Run: headless pygame with SDL's dummy video driver; simulated clock (each Clock.tick advances the game by its frame time, no real sleeping); random seed 0; keys injected as events and as key.get_pressed() state; no mouse input.
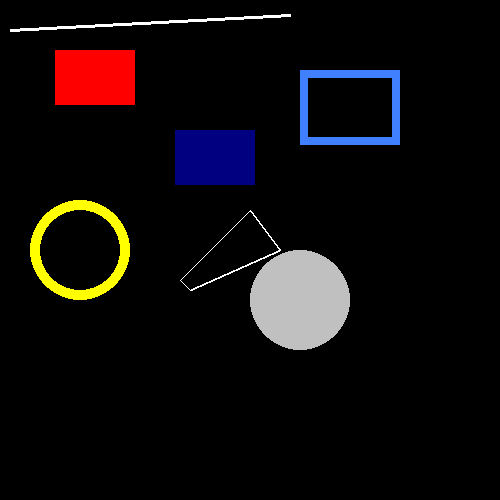
Frame 1 of 4 · flips 1–60 · no input
Frame 2 of 4 · flips 61–180 · tapped SPACE, RETURN · held RIGHT (→), D · screen unchanged from frame 1, image omitted
Frame 3 of 4 · flips 181–300 · held DOWN (↓), S · screen unchanged from frame 2, image omitted
Frame 4 of 4 · flips 301–420 · held LEFT (←), A, UP (↑), W · screen unchanged from frame 3, image omitted

The pygame program that drew these frames:

import pygame

pygame.init()
screen = pygame.display.set_mode((500, 500))
pygame.display.set_caption("Draw primitives")
clock = pygame.time.Clock()

done = False
clock = pygame.time.Clock()

while not done:
    for event in pygame.event.get():
        if event.type == pygame.QUIT:
            done = True

    pygame.draw.line(screen, (255, 255, 255), [10, 30], [290, 15], 3)
    pygame.draw.rect(screen, (255, 0, 0), [55, 50, 80, 55])
    pygame.draw.rect(screen, (0, 0, 128), [175, 130, 80, 55])
    pygame.draw.rect(screen, (64, 128, 255), (300, 70, 100, 75), 8)
    pygame.draw.aalines(screen, (255, 255, 255), True, [[250, 210], [280, 250], [190, 290], [180, 280]])
    pygame.draw.circle(screen, (192, 192, 192), (300, 300), 50)
    pygame.draw.circle(screen, (255, 255, 0), (80, 250), 50, 10)

    pygame.display.update()
    # clock.tick(60)
